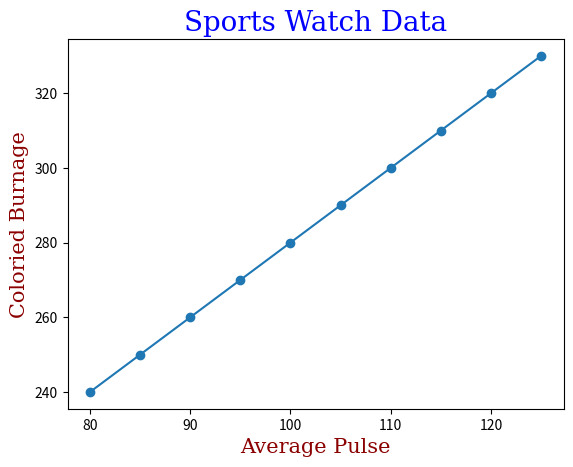

Reproduce this figure in Python.
"""You can use the fontdict parameter in xlabel(), ylabel(), and title() to set font properties for the title and labels."""

import matplotlib.pyplot as plt 
import numpy as np 

x = np.array([80, 85, 90, 95, 100, 105, 110, 115, 120, 125])
y = np.array([240, 250, 260, 270, 280, 290, 300, 310, 320, 330])

font1 = {'family':'serif', 'color':'blue', 'size':20}
font2 = {'family':'serif', 'color':"darkred", 'size':15}

plt.title("Sports Watch Data", fontdict=font1)
plt.xlabel("Average Pulse", fontdict=font2)
plt.ylabel("Coloried Burnage", fontdict=font2)

plt.plot(x, y, marker ='o')
plt.show()